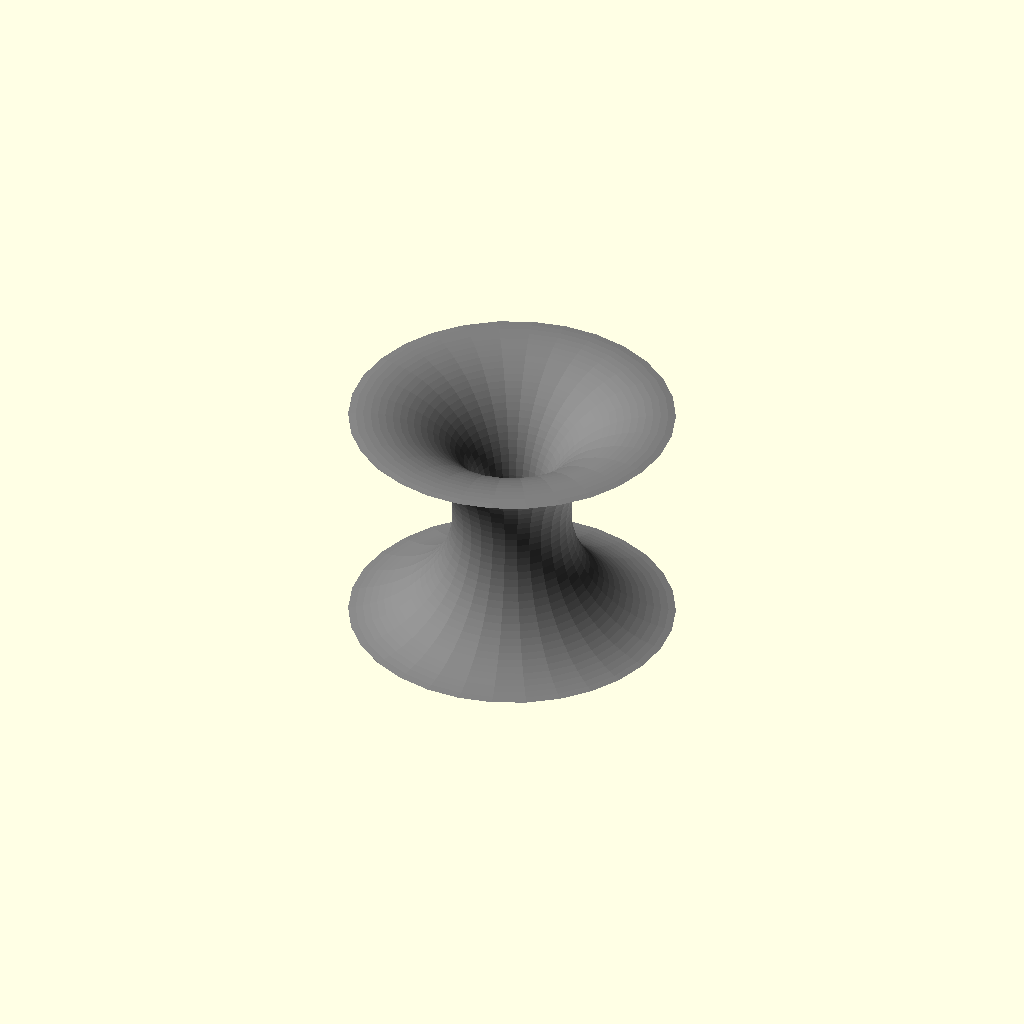
Cell 1: rendered with the file's own defaults.
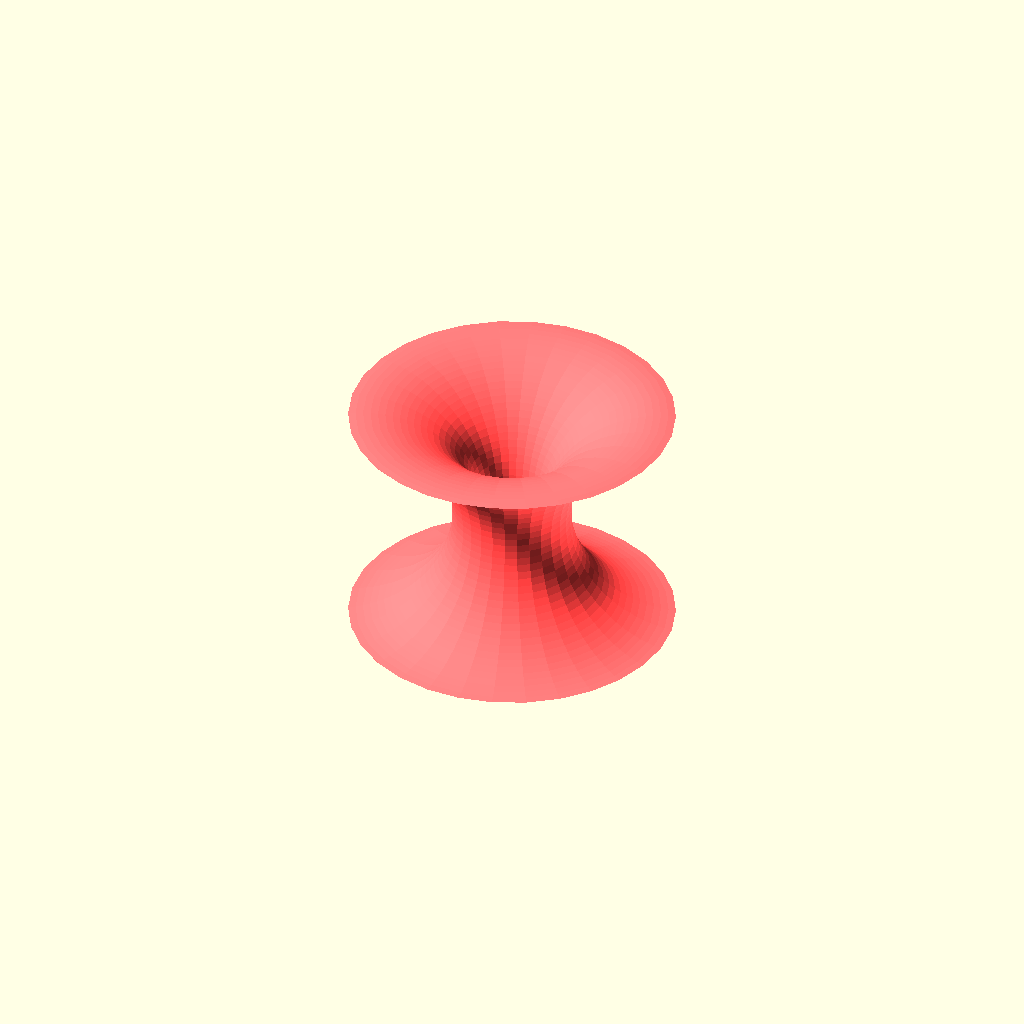
Cell 2: red_value = 2 (everything else at default).
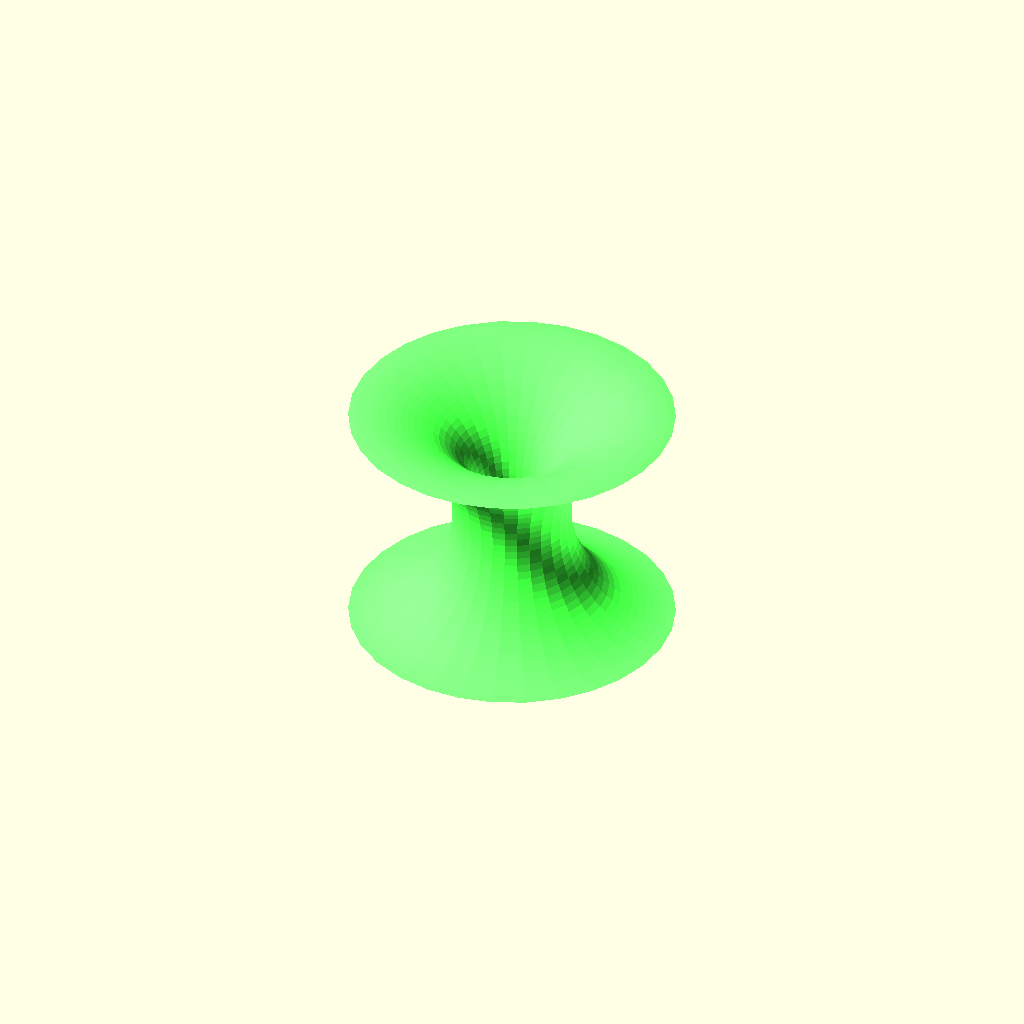
Cell 3: green_value = 2 (everything else at default).
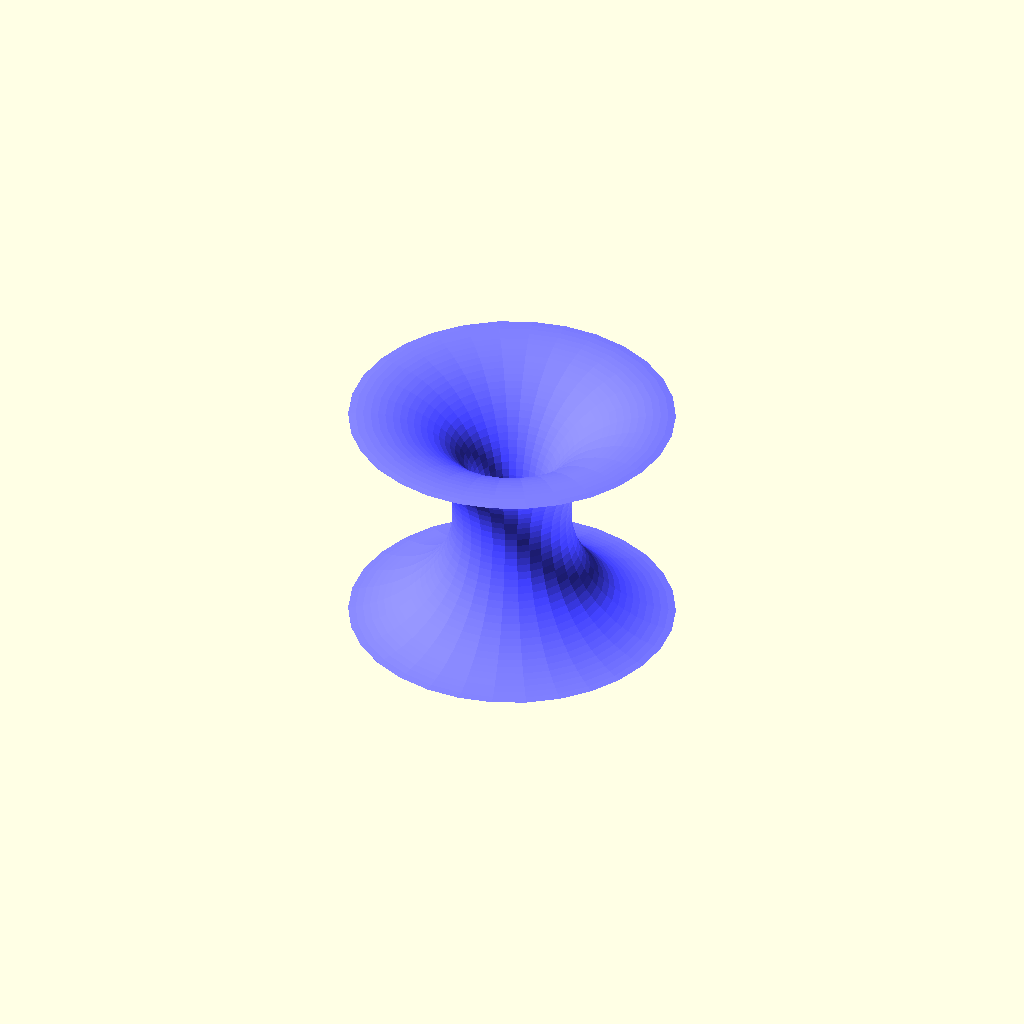
Cell 4 — blue_value set to 2, the other parameters unchanged.
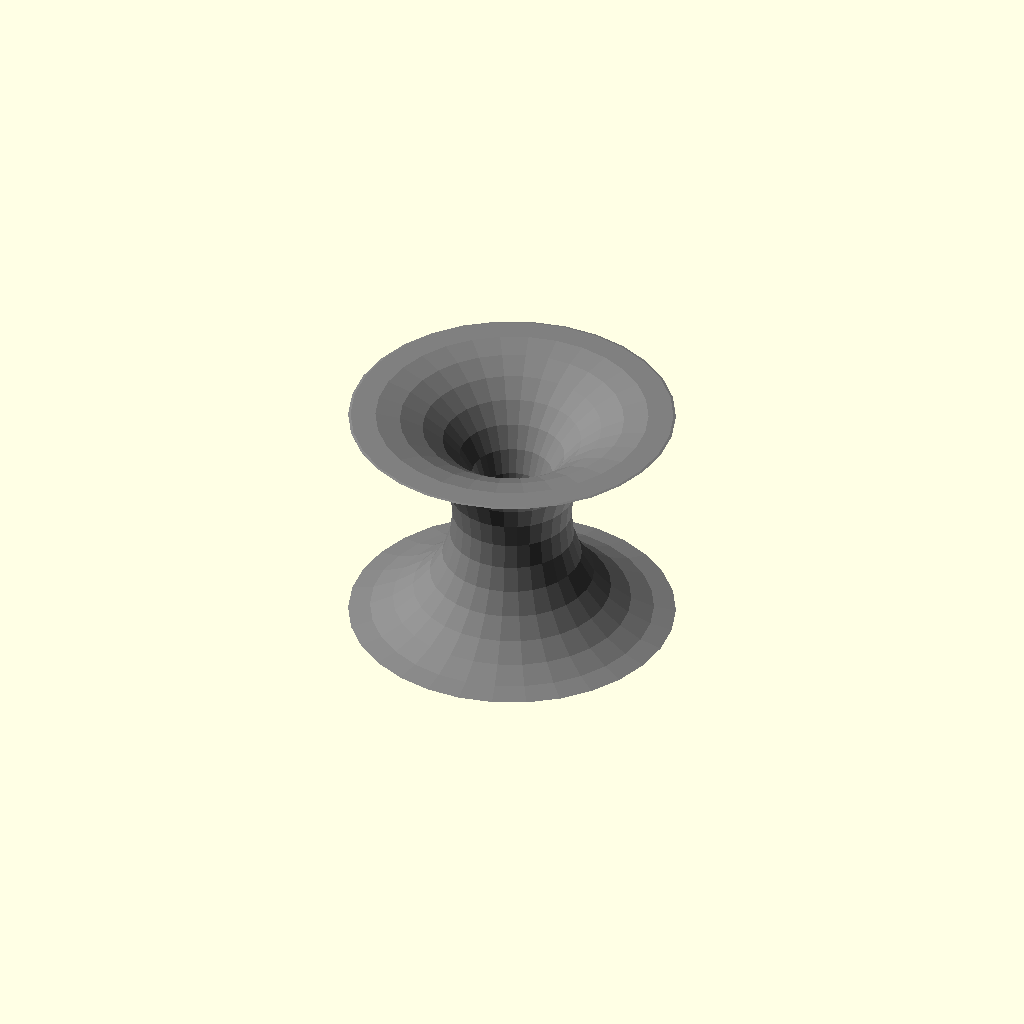
Cell 5 — fn set to 0, the other parameters unchanged.
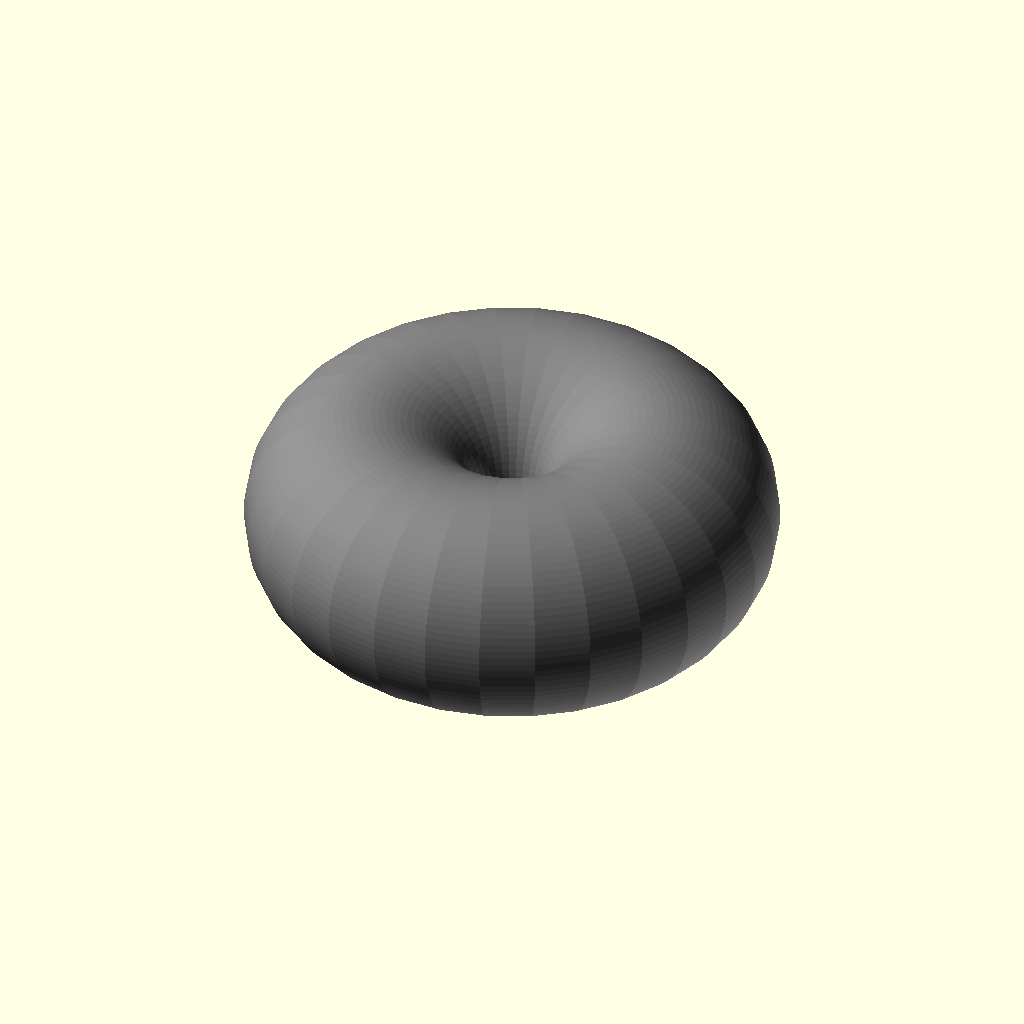
Cell 6: wall_thickness = -100 (everything else at default).
All cells are drawn from one camera (rotation 55°, 0°, 25°, orthographic, colour scheme Cornfield), so only the parameter changes between them.
OpenSCAD source file inputs/thingiverse/files/thing-2170710/files/Wormhole-v2.scad:
//Change the color of the wormhole.
red_value = .5;//[0:0.1:2]
green_value = .5;//[0:0.1:2]
blue_value = .5;//[0:0.1:2]

//Fragmented sections that make up the circle.
fn = 100; //[0:100]

//Wormhole hole diameter.
hole_diameter = 25;//

//Wormhole wall thickness | This changes the thickness of the cresent shape that is rotated to make the wormhole.
wall_thickness = 5;//[-100:100]

//Change the size in the x, y, and z directions.
scale_x = 2;//
scale_y = 2;//
scale_z = 2;//

module curve_template(){
     difference(){
           circle(20, $fn = fn);
                translate([wall_thickness,0,0]){
                    circle(20, $fn = fn);  
                }
               
     }
    
}

scale([scale_x, scale_y, scale_z]){
    color([red_value, green_value, blue_value])
    rotate_extrude(){
        translate([hole_diameter,0,0]){
            curve_template();
        }
    }
}

// by nick@midheaventech.com
Customizer parameters (derived from the source; name, type, default, range or options):
red_value: number, default 0.5, range 0 to 2, step 0.1
green_value: number, default 0.5, range 0 to 2, step 0.1
blue_value: number, default 0.5, range 0 to 2, step 0.1
fn: number, default 100, range 0 to 100
hole_diameter: number, default 25
wall_thickness: number, default 5, range -100 to 100
scale_x: number, default 2
scale_y: number, default 2
scale_z: number, default 2
